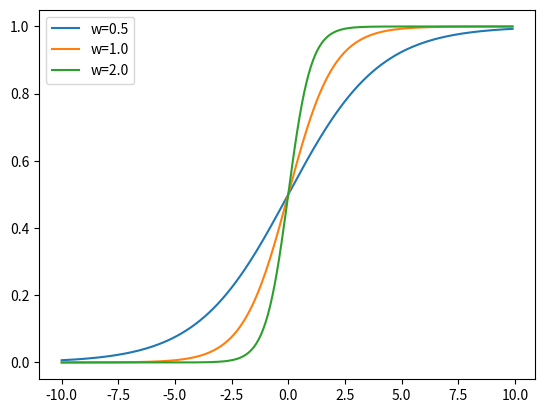

This chart was generated by the following Python code:
import matplotlib.pyplot as plt
import numpy as np

label = 'w=%.1f'
w1 = 0.5
w2 = 1.0
w3 = 2.0
l1 = label % w1
l2 = label % w2
l3 = label % w3
x = np.arange(-10, 10, 0.1)
for w, l in zip([w1, w2, w3], [l1, l2, l3]):
    f = 1 / (1 + np.exp(-x * w + 0))
    plt.plot(x, f, label=l)
plt.legend(loc=2)
plt.show()